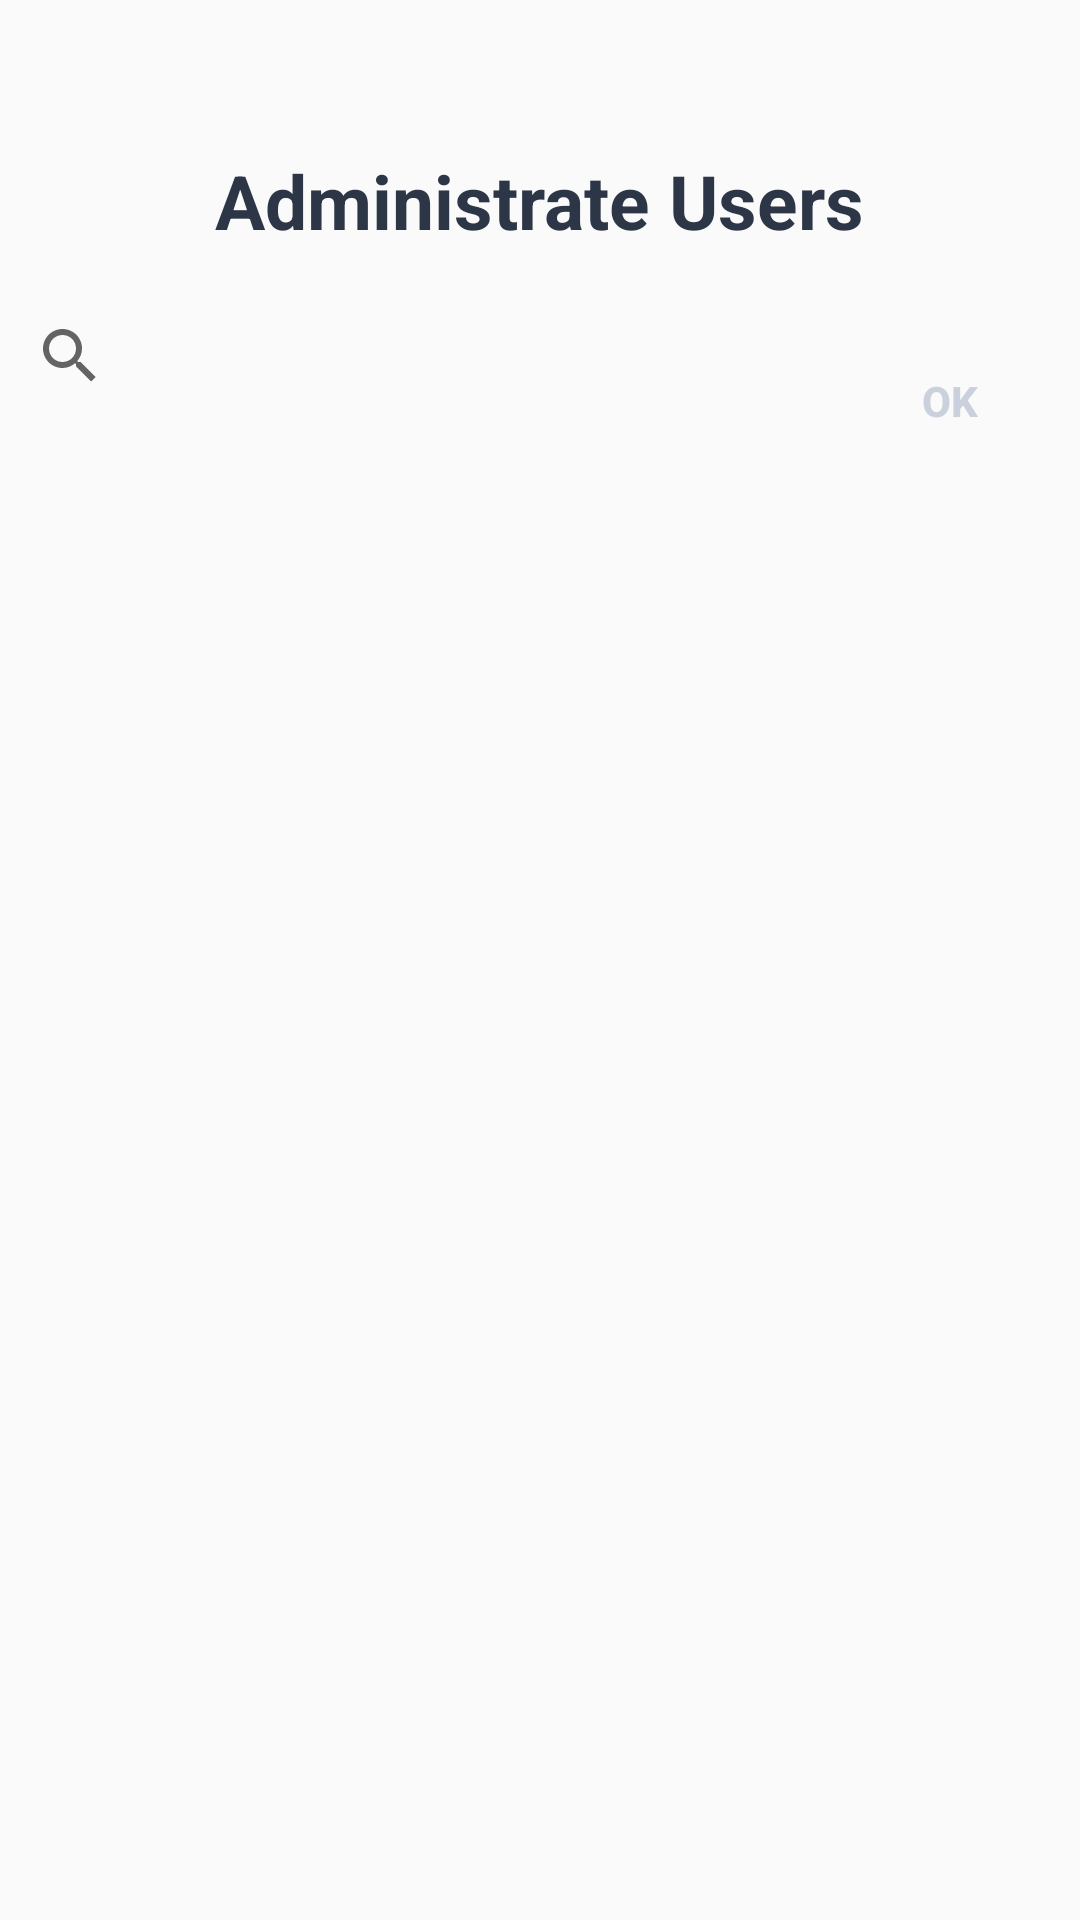

Write the Android layout XML for this screen, with the resource values it uses.
<!-- AndroidManifest.xml: activity theme AppTheme.NoActionBar -->
<!-- res/layout/activity_admin.xml -->
<?xml version="1.0" encoding="utf-8"?>
<LinearLayout xmlns:android="http://schemas.android.com/apk/res/android"
    android:layout_width="match_parent"
    android:layout_height="match_parent"
    android:orientation="vertical"
    android:padding="@dimen/fab_margin">
    <TextView
        android:layout_width="wrap_content"
        android:layout_height="wrap_content"
        android:text="Administrate Users"
        android:layout_marginTop="50dp"
        android:layout_gravity="center"
        android:textColor="#2C3646"
        android:textStyle="bold"
        style="@style/TitleTextView"/>

    <LinearLayout
        android:layout_width="match_parent"
        android:layout_height="100dp"
        android:orientation="horizontal"
        android:layout_gravity="center"
        android:padding="@dimen/fab_margin">

        <SearchView
            android:id="@+id/searchUserView"
            android:layout_width="wrap_content"
            android:layout_marginTop="10dp"
            android:layout_height="50dp"
            android:layout_weight="1">
        </SearchView>

        <Button
            android:layout_width="wrap_content"
            android:layout_height="50dp"
            android:text="ok"
            android:textStyle="bold"
            android:background="@drawable/round"
            android:textColor="#CBD1DC"
            android:gravity="center"
            android:layout_gravity="center" />

    </LinearLayout>
        <ListView
            android:id="@android:id/list"
            android:layout_width="match_parent"
            android:layout_height="250dp"
            android:layout_marginTop="20dp"
            android:divider="#00000000">
        </ListView>

</LinearLayout>
<!-- resources referenced by this layout -->
<resources>
  <style name="TitleTextView">
          <item name="android:layout_width">wrap_content</item>
          <item name="android:layout_height">wrap_content</item>
          <item name="android:gravity">center</item>
          <item name="android:textSize">25sp</item>
          <item name="android:layout_marginLeft">5dp</item>
          <item name="android:layout_marginRight">5dp</item>
          <item name="android:layout_marginTop">5dp</item>
      </style>
  <style name="AppTheme.NoActionBar">
          <item name="windowActionBar">false</item>
          <item name="windowNoTitle">true</item>
      </style>
</resources>
